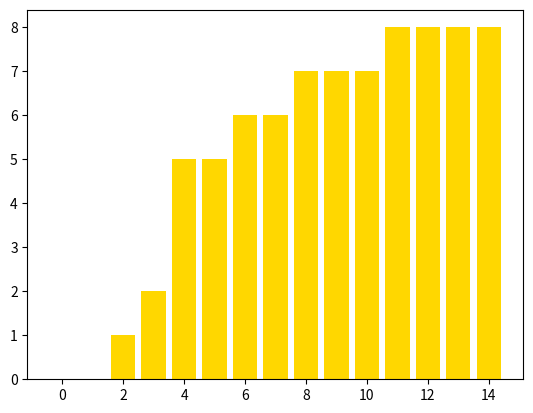

Source code (Python):
"""
Counting Sort Visualization

This Python script demonstrates the Counting Sort algorithm using matplotlib to visualize the sorting process.

Usage:
- The script generates a random list of integers for demonstration purposes.
- The algorithm sorts the list in ascending order, providing a step-by-step visualization.

Dependencies:
- matplotlib: A data visualization library for creating static, animated, and interactive visualizations in Python.

[redacted]

Date: 05-01-2024

"""

import matplotlib.pyplot as plt
import numpy as np

def counting_sort_visualization(lst):
    """
    Sorts a list using the Counting Sort algorithm and visualizes each step.

    Parameters:
    - lst (list): The input list to be sorted.

    Returns:
    None
    """
    max_value = max(lst)
    min_value = min(lst)
    range_size = max_value - min_value + 1

    # Create a counting array to store the frequency of each element
    counting_array = [0] * range_size

    # Visualize the input list
    x = np.arange(0, len(lst), 1)
    plt.bar(x, lst, color='lightblue')
    plt.pause(0.5)
    plt.clf()

    # Count the frequency of each element
    for num in lst:
        counting_array[num - min_value] += 1

    # Visualize the counting array
    x_counting = np.arange(min_value, max_value + 1, 1)
    plt.bar(x_counting, counting_array, color='lightgreen')
    plt.pause(0.5)
    plt.clf()

    # Generate the sorted list using the counting array
    sorted_list = []
    for i in range(min_value, max_value + 1):
        while counting_array[i - min_value] > 0:
            sorted_list.append(i)
            counting_array[i - min_value] -= 1

            # Visualize the current state of the sorted list
            x_sorted = np.arange(0, len(sorted_list), 1)
            plt.bar(x_sorted, sorted_list, color='gold')
            plt.pause(0.5)
            plt.clf()

    # Display the final sorted list
    x_sorted_final = np.arange(0, len(sorted_list), 1)
    plt.bar(x_sorted_final, sorted_list, color='gold')
    plt.pause(0.5)
    plt.show()

# Example usage
amount = 15
lst_to_sort = np.random.randint(0, 10, amount)

# Sorting the entire list
counting_sort_visualization(lst_to_sort)
